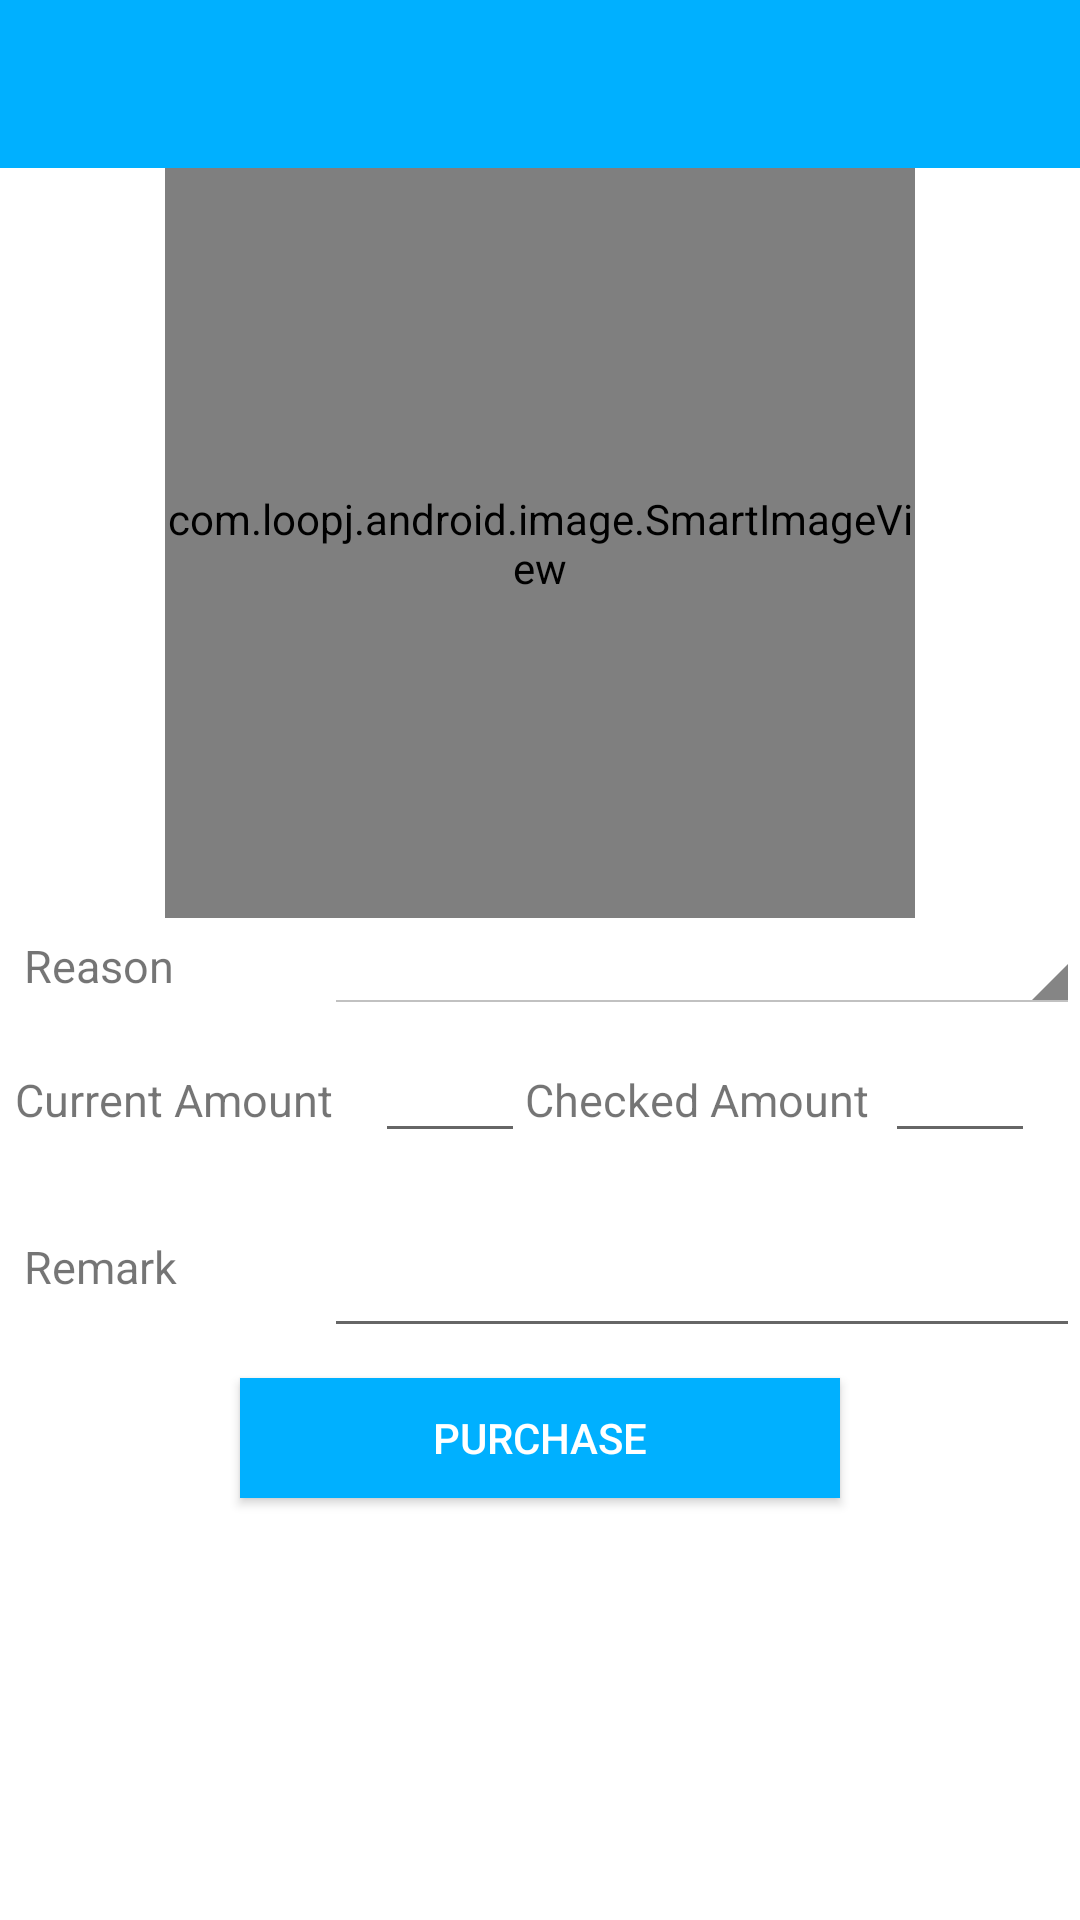

Write the Android layout XML for this screen, with the resource values it uses.
<!-- AndroidManifest.xml: application theme AppTheme -->
<!-- res/layout/activity_add_discrepancy.xml -->
<LinearLayout xmlns:android="http://schemas.android.com/apk/res/android"
    xmlns:tools="http://schemas.android.com/tools"
    android:layout_width="match_parent"
    android:layout_height="match_parent"
    xmlns:fbutton="http://schemas.android.com/apk/res-auto"
    android:orientation="vertical">
    <include layout="@layout/toolbar" />
    <com.loopj.android.image.SmartImageView
        android:id="@+id/my_image"
        android:layout_height="250dp"
        android:layout_width="250dp"
        android:background="@color/yellow_100"
        android:layout_gravity="center_horizontal"/>
    <LinearLayout
        android:layout_width="fill_parent"
        android:layout_height="fill_parent"
        android:orientation="vertical">

        <LinearLayout
            android:layout_width="match_parent"
            android:layout_height="wrap_content"
            android:orientation="horizontal">
            <TextView
                android:layout_width="wrap_content"
                android:layout_height="match_parent"
                android:layout_marginLeft="8dp"
                android:textSize="15dp"
                android:text="Reason"
                android:gravity="center_vertical"
                android:width="100dp"/>
            <Spinner
                android:id="@+id/spinner_reason"
                android:layout_width="match_parent"
                android:layout_height="wrap_content"
                android:spinnerMode="dropdown"
                android:theme="@android:style/Theme.Holo.Light"
                />
        </LinearLayout>
        
        <LinearLayout
            android:layout_width="match_parent"
            android:layout_height="wrap_content"
            android:orientation="horizontal"
            android:padding="5dp">
            <TextView
                android:layout_width="wrap_content"
                android:layout_height="wrap_content"
                android:textSize="15dp"
                android:text="Current Amount"
                android:width="120dp"/>
            <EditText
                android:id="@+id/et_current_amount"
                android:layout_width="50dp"
                android:layout_height="wrap_content"
                />
            <TextView
                android:layout_width="wrap_content"
                android:layout_height="wrap_content"

                android:textSize="15dp"
                android:text="Checked Amount"
                android:width="120dp"/>
            <EditText
                android:id="@+id/et_check_amount"
                android:layout_width="50dp"
                android:layout_height="wrap_content"
                />
        </LinearLayout>

        <LinearLayout
            android:layout_width="match_parent"
            android:layout_height="wrap_content"
            android:orientation="horizontal">
            <TextView
                android:layout_width="wrap_content"
                android:layout_height="wrap_content"
                android:layout_marginLeft="8dp"
                android:textSize="15dp"
                android:text="Remark"
                android:width="100dp"/>
            <EditText
                android:id="@+id/et_remark"
                android:layout_width="match_parent"
                android:layout_height="wrap_content"
                android:height="60dp" />
        </LinearLayout>

        <Button
            android:id="@+id/btn_purchase"
            android:layout_marginTop="10dp"
            android:layout_width="200dp"
            android:layout_height="40dp"
            android:layout_gravity="center_horizontal"
            android:gravity="center"
            android:minHeight="55dp"
            android:textColor="@color/white"
            android:background="@color/light_blue_A400"
            android:text="Purchase" />
    </LinearLayout>

</LinearLayout>
<!-- res/layout/toolbar.xml (included above) -->
<?xml version="1.0" encoding="utf-8"?>
<android.support.v7.widget.Toolbar
    xmlns:android="http://schemas.android.com/apk/res/android"
    xmlns:app="http://schemas.android.com/apk/res-auto"
    android:id="@+id/toolbar"
    android:layout_width="match_parent"
    android:layout_height="wrap_content"
    android:background="?attr/colorPrimary"
    android:minHeight="?attr/actionBarSize"
    app:popupTheme="@style/ThemeOverlay.AppCompat.Light"
    app:theme="@style/ThemeToolbar">

</android.support.v7.widget.Toolbar>
<!-- resources referenced by this layout -->
<resources>
  <color name="light_blue_A400">#00B0FF</color>
  <color name="white">#FFFFFF</color>
  <color name="yellow_100">#FFF9C4</color>
  <style name="ThemeToolbar" parent="Theme.AppCompat.Light">
  
          <item name="colorPrimary">@color/light_blue_A400</item>
          <item name="android:textColorPrimary">@color/white</item>
          
  
          
          <item name="android:textColorSecondary">@color/white</item>
      </style>
  <style name="AppTheme" parent="Theme.AppCompat.Light.NoActionBar">
  
          
          <item name="colorPrimary">@color/light_blue_A400</item>
          
          <item name="colorPrimaryDark">@color/light_blue_A200</item>
          
          <item name="android:windowBackground">@android:color/white</item>
          
          <item name="searchViewStyle">@style/MySearchViewStyle</item>
  
          <item name="drawerArrowStyle">@style/WhiteDrawerIconStyle</item>
  
  
      </style>
  <color name="light_blue_A200">#40C4FF</color>
  <style name="MySearchViewStyle" parent="Widget.AppCompat.SearchView">
          <item name="android:color">@color/white</item>
          <item name="android:textColorHint">@color/white</item>
          <item name="android:queryHint">"find"</item>
          <item name="queryBackground">@color/white</item>
  
      </style>
  <style name="WhiteDrawerIconStyle" parent="Widget.AppCompat.DrawerArrowToggle">
          <item name="spinBars">true</item>
          <item name="color">@android:color/white</item>
      </style>
</resources>
